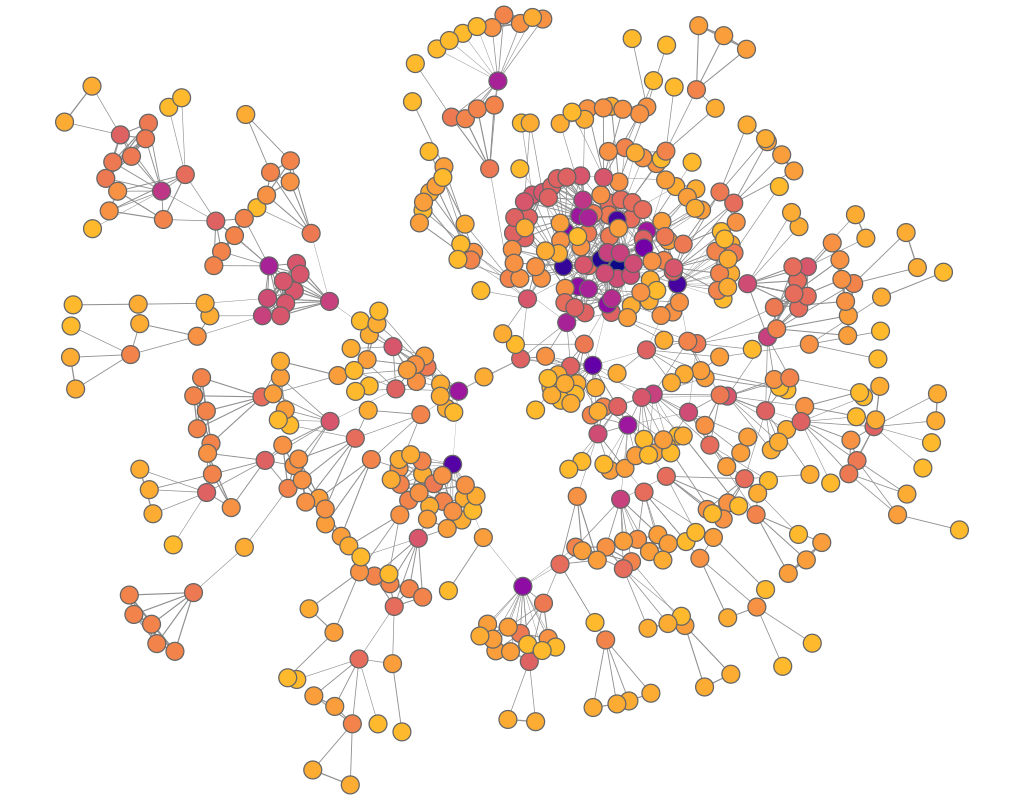

Values plotted in this chart, from the file beside it:
experiment, frame, file, download, jaccard, spanning_tree, quality, fdl_init, frameTime, crossing, crossingAngle, angularResolutionMin, angularResolutionDev, totalEnergy, avgMotion, maxMotion, trustworthy_k_idx, trustworthy_q_local, trustworthy_q_global, continuity_k_idx, continuity_q_local, continuity_q_global, lcmc_k_idx, lcmc_q_local
other_bio-diseasome_neato, 1, data/neato/bio-diseasome.json, 1391, 2.7, 0.7, 0, 85.8, 0, 0.9876, 0.7453, 0.3832, 0.5982, 0, 853, 1426, 18, 0.9848, 0.9783, 18, 0.9768, 0.9757, 18, 0.5085
